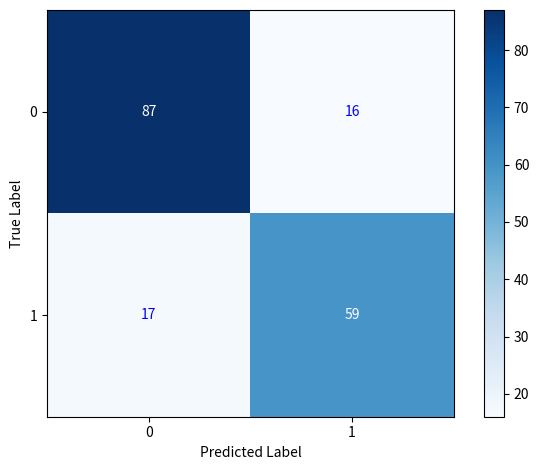

Python code for this plot:
import pandas as pd
import matplotlib.pyplot as plt
import numpy as np

rows = ['Actually 0', 'Actually 1']
columns = ['Predicted 0', 'Predicted 1']
data = np.array([[87,16],
                [17,59]])

fig, ax  = plt.subplots()
im = ax.imshow(data, cmap='Blues')
ax.set_xticks(np.arange(2))
ax.set_yticks(np.arange(2))
ax.set_ylabel('True Label')
ax.set_xlabel('Predicted Label')
for i in range(len(rows)):
    for j in range(len(columns)):
        if data[i,j] > 50:
            c = 'w'
        else:
            c='b'
        text = ax.text(j, i, data[i, j], ha='center', va='center', color=c)
cbar = ax.figure.colorbar(im, ax=ax)
cbar.ax.set_ylabel('', rotation=90, va='bottom')


fig.tight_layout()
plt.show()